Photos from the image-classification dataset "data" in the GitHub repository LaluWaisul/data. Its 10 classes are: brojol, carita, jalak, kidang, pandawa, santan, sempane, sempaner, sinom, urab.

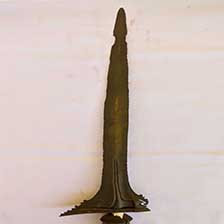
Label: sinom

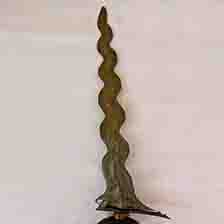
Label: santan

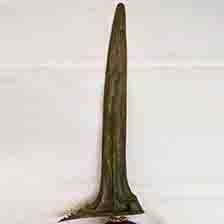
Label: jalak

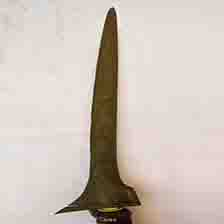
Label: brojol

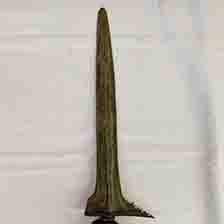
Label: sempaner

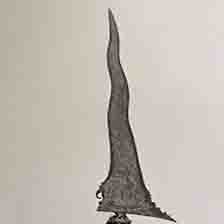
Label: pandawa
